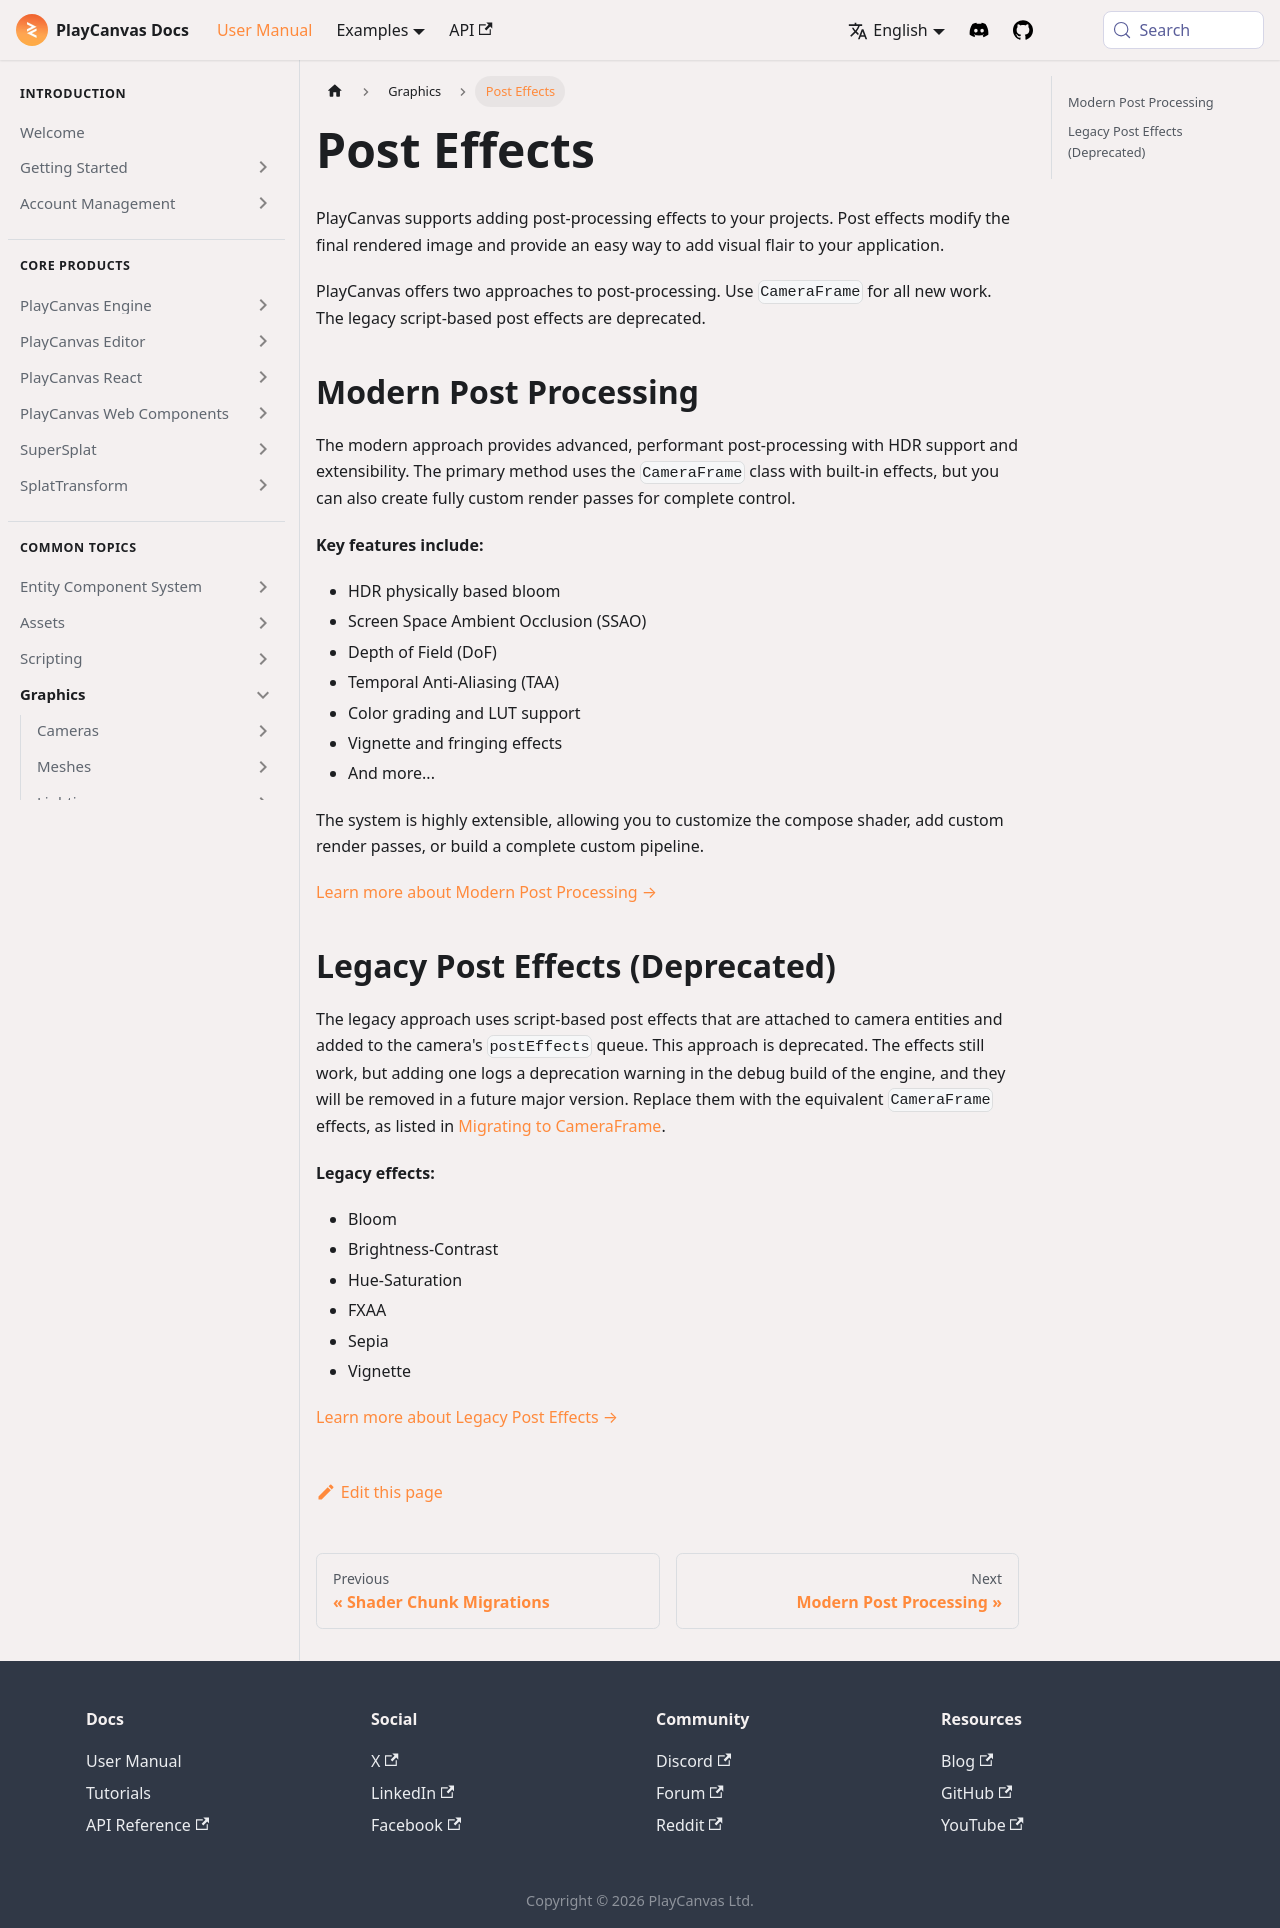

repository: playcanvas/developer-site · page: user-manual/graphics/posteffects/index.html · generator: docusaurus

---
title: Post Effects
description: Add HDR post-processing with CameraFrame, and migrate deprecated legacy script effects to it.
---

PlayCanvas supports adding post-processing effects to your projects. Post effects modify the final rendered image and provide an easy way to add visual flair to your application.

PlayCanvas offers two approaches to post-processing. Use `CameraFrame` for all new work. The legacy script-based post effects are deprecated.

## Modern Post Processing

The modern approach provides advanced, performant post-processing with HDR support and extensibility. The primary method uses the `CameraFrame` class with built-in effects, but you can also create fully custom render passes for complete control.

**Key features include:**

- HDR physically based bloom
- Screen Space Ambient Occlusion (SSAO)
- Depth of Field (DoF)
- Temporal Anti-Aliasing (TAA)
- Color grading and LUT support
- Vignette and fringing effects
- And more...

The system is highly extensible, allowing you to customize the compose shader, add custom render passes, or build a complete custom pipeline.

[Learn more about Modern Post Processing →](cameraframe)

## Legacy Post Effects (Deprecated)

The legacy approach uses script-based post effects that are attached to camera entities and added to the camera's `postEffects` queue. This approach is deprecated. The effects still work, but adding one logs a deprecation warning in the debug build of the engine, and they will be removed in a future major version. Replace them with the equivalent `CameraFrame` effects, as listed in [Migrating to CameraFrame](legacy#migrating-to-cameraframe).

**Legacy effects:**

- Bloom
- Brightness-Contrast
- Hue-Saturation
- FXAA
- Sepia
- Vignette

[Learn more about Legacy Post Effects →](legacy)
